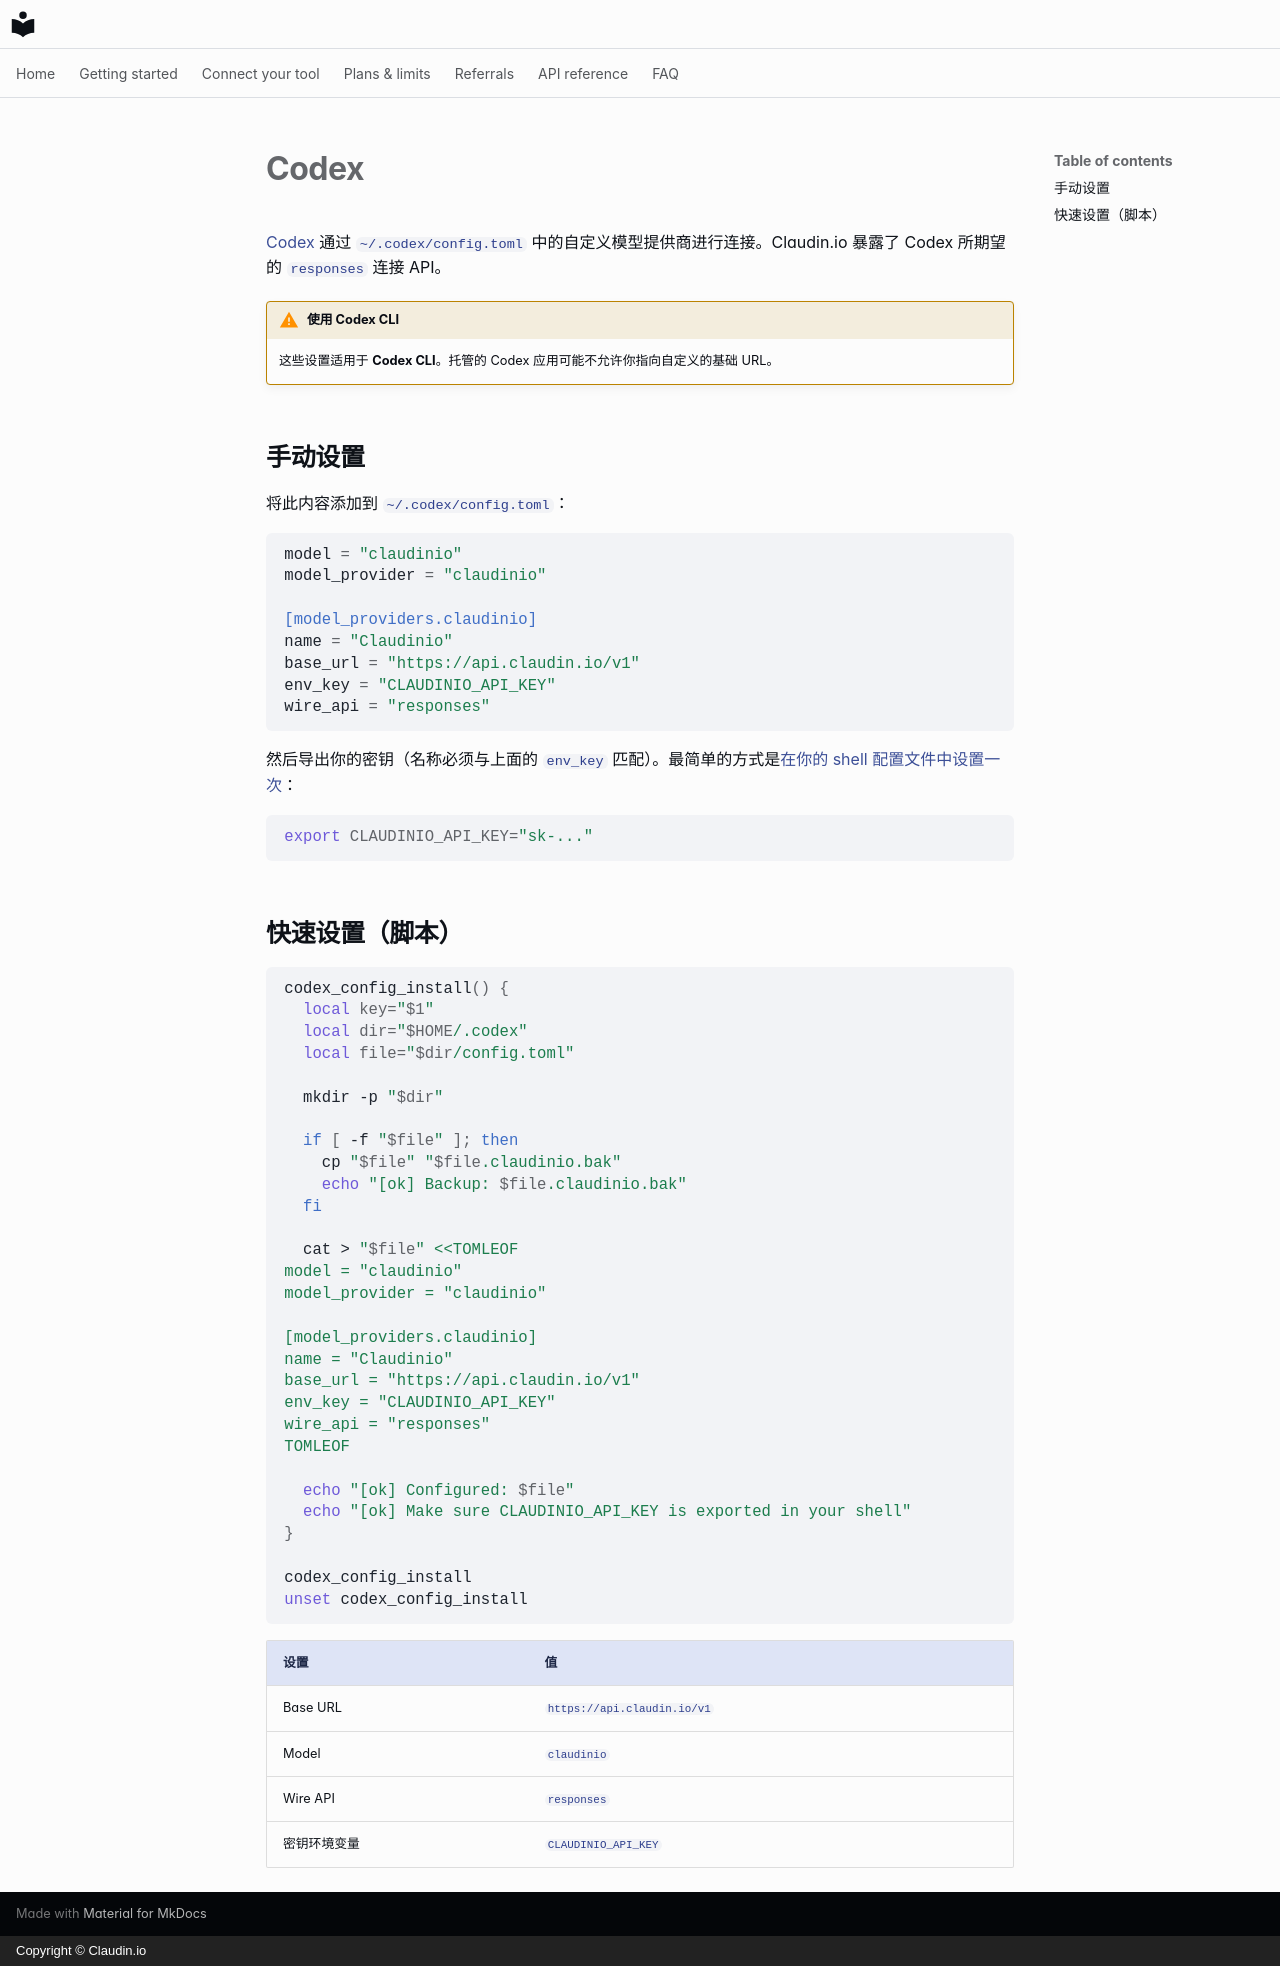

repository: claudin-io/docs · page: clients/codex.zh/index.html · generator: mkdocs · copyright: Copyright © Claudin.io

# Codex

[Codex](https://github.com/openai/codex) 通过 `~/.codex/config.toml` 中的自定义模型提供商进行连接。Claudin.io 暴露了 Codex 所期望的 `responses` 连接 API。

!!! warning "使用 Codex CLI"
    这些设置适用于 **Codex CLI**。托管的 Codex 应用可能不允许你指向自定义的基础 URL。

## 手动设置

将此内容添加到 `~/.codex/config.toml`：

```toml
model = "claudinio"
model_provider = "claudinio"

[model_providers.claudinio]
name = "Claudinio"
base_url = "https://api.claudin.io/v1"
env_key = "CLAUDINIO_API_KEY"
wire_api = "responses"
```

然后导出你的密钥（名称必须与上面的 `env_key` 匹配）。最简单的方式是[在你的 shell 配置文件中设置一次](../getting-started/set-your-key.md)：

```bash
export CLAUDINIO_API_KEY="sk-..."
```

## 快速设置（脚本）

```bash
codex_config_install() {
  local key="$1"
  local dir="$HOME/.codex"
  local file="$dir/config.toml"

  mkdir -p "$dir"

  if [ -f "$file" ]; then
    cp "$file" "$file.claudinio.bak"
    echo "[ok] Backup: $file.claudinio.bak"
  fi

  cat > "$file" <<TOMLEOF
model = "claudinio"
model_provider = "claudinio"

[model_providers.claudinio]
name = "Claudinio"
base_url = "https://api.claudin.io/v1"
env_key = "CLAUDINIO_API_KEY"
wire_api = "responses"
TOMLEOF

  echo "[ok] Configured: $file"
  echo "[ok] Make sure CLAUDINIO_API_KEY is exported in your shell"
}

codex_config_install
unset codex_config_install
```

| 设置 | 值 |
| --- | --- |
| Base URL | `https://api.claudin.io/v1` |
| Model | `claudinio` |
| Wire API | `responses` |
| 密钥环境变量 | `CLAUDINIO_API_KEY` |
